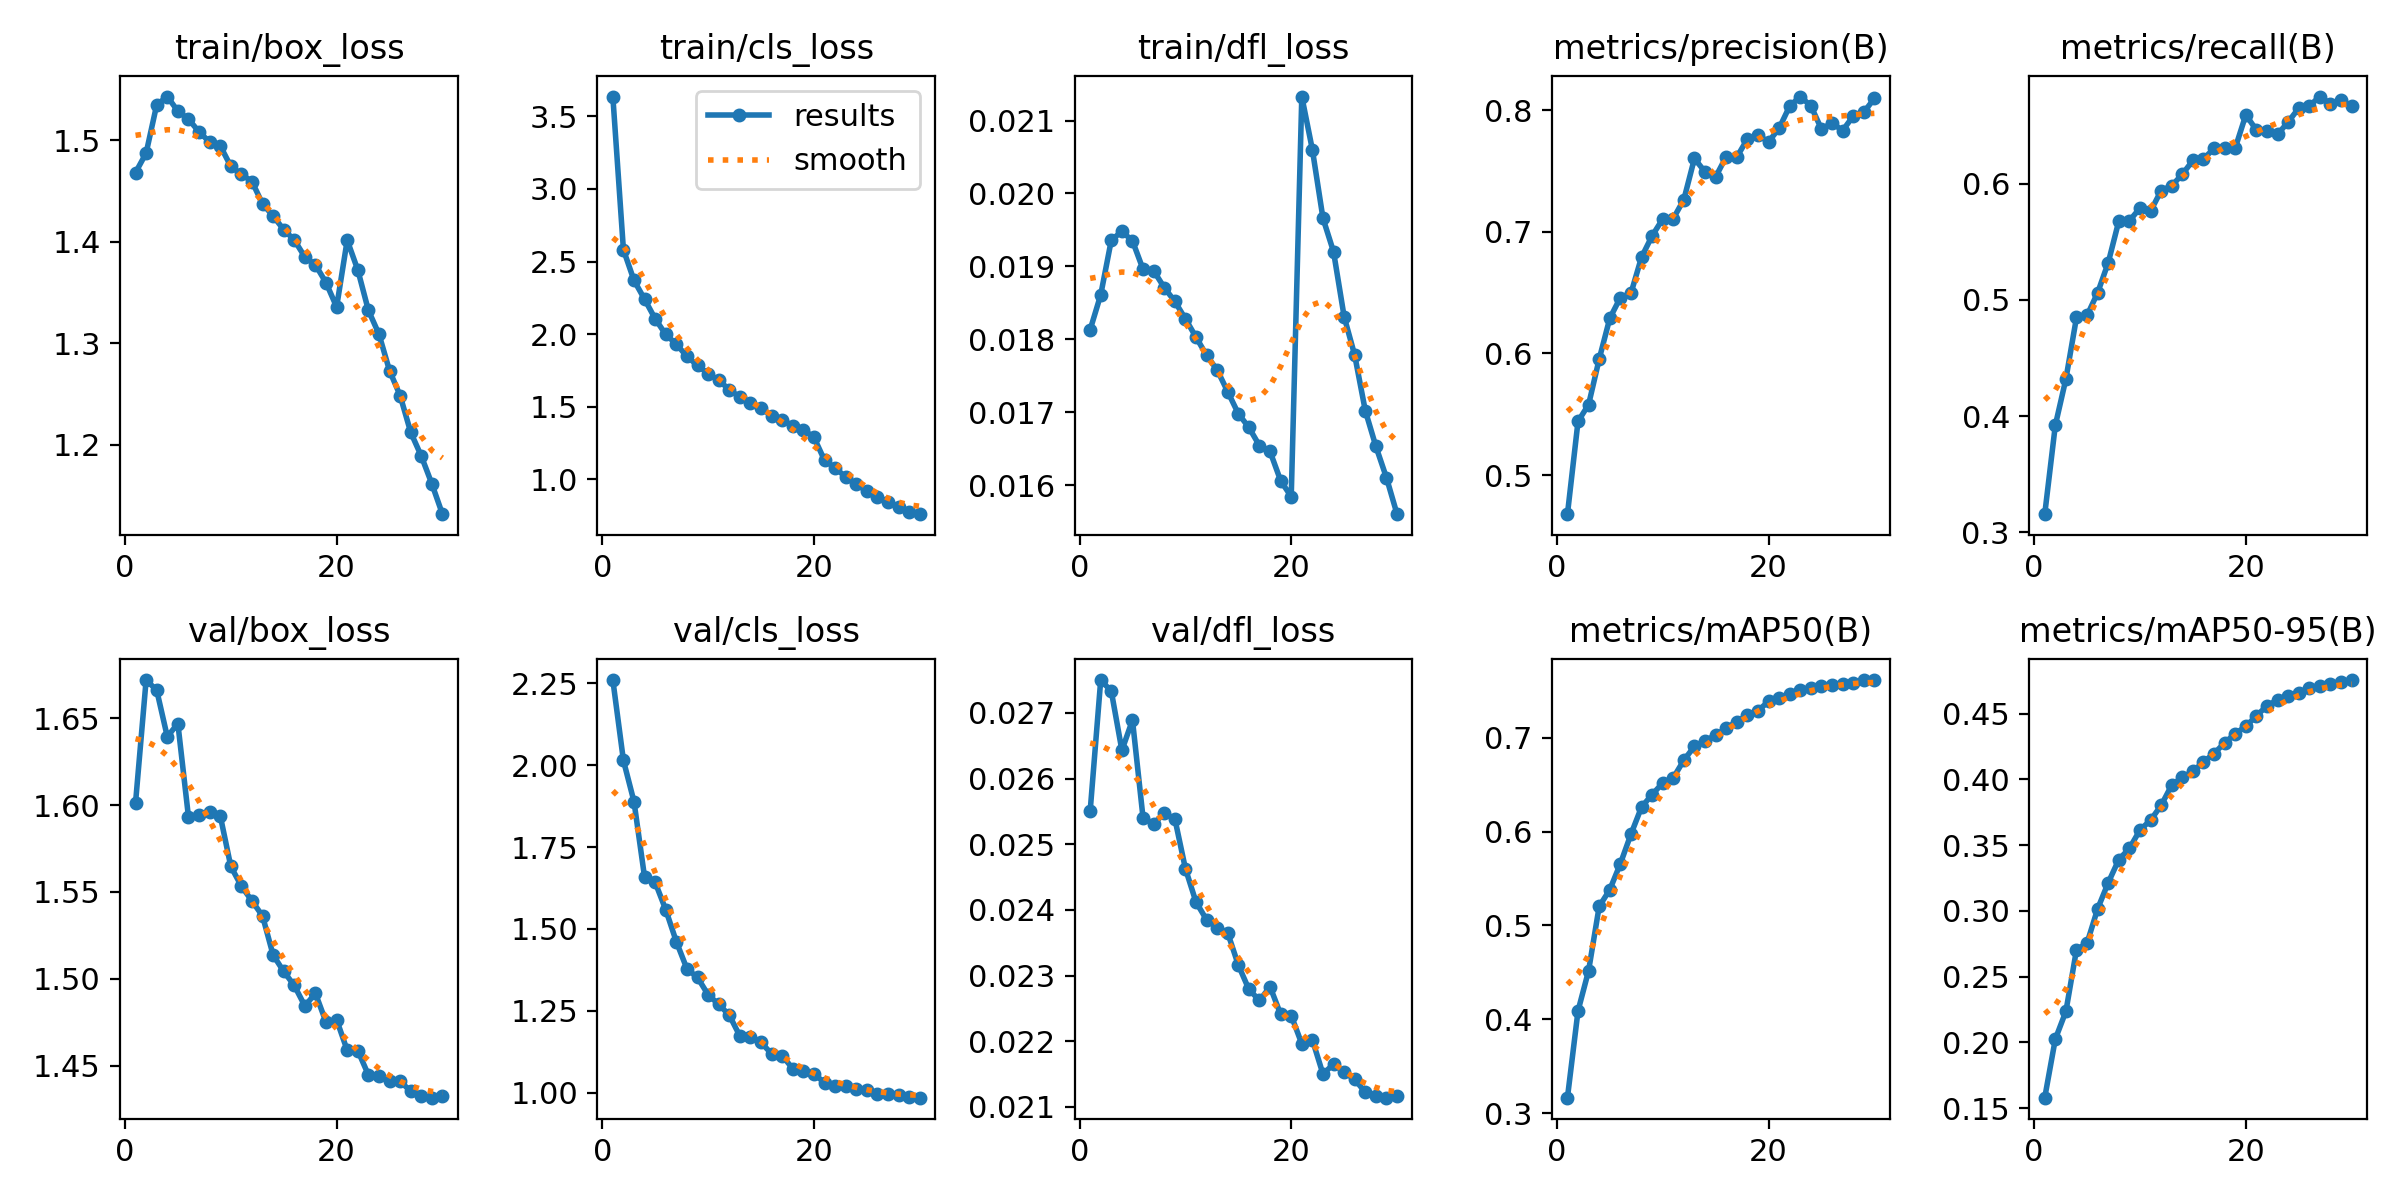

Data behind this chart, as committed beside it:
epoch, time, train/box_loss, train/cls_loss, train/dfl_loss, metrics/precision(B), metrics/recall(B), metrics/mAP50(B), metrics/mAP50-95(B), val/box_loss, val/cls_loss, val/dfl_loss, lr/pg0, lr/pg1, lr/pg2
1, 215.9, 1.468, 3.636, 0.01813, 0.4678, 0.3157, 0.3167, 0.1579, 1.601, 2.26, 0.0255, 0.004647, 0.004647, 0.07133
2, 409.3, 1.487, 2.582, 0.01861, 0.5441, 0.3922, 0.4091, 0.2025, 1.672, 2.014, 0.0275, 0.00899, 0.00899, 0.04234
3, 599, 1.535, 2.37, 0.01936, 0.558, 0.4321, 0.452, 0.2236, 1.666, 1.889, 0.02733, 0.01303, 0.01303, 0.01305
4, 779.9, 1.543, 2.241, 0.01948, 0.5954, 0.485, 0.5203, 0.2705, 1.639, 1.658, 0.02643, 0.01257, 0.01257, 0.01257
5, 958.1, 1.529, 2.106, 0.01935, 0.6289, 0.4867, 0.5381, 0.2756, 1.647, 1.642, 0.02689, 0.01211, 0.01211, 0.01211
6, 1137, 1.521, 1.998, 0.01896, 0.646, 0.5063, 0.5658, 0.3016, 1.593, 1.559, 0.0254, 0.01165, 0.01165, 0.01165
7, 1315, 1.508, 1.932, 0.01894, 0.6495, 0.5322, 0.5971, 0.3214, 1.594, 1.461, 0.02531, 0.01119, 0.01119, 0.01119
8, 1494, 1.498, 1.847, 0.01871, 0.6792, 0.5679, 0.626, 0.339, 1.596, 1.378, 0.02547, 0.01073, 0.01073, 0.01073
9, 1673, 1.495, 1.786, 0.01852, 0.6968, 0.5682, 0.6393, 0.3475, 1.594, 1.352, 0.02539, 0.01027, 0.01027, 0.01027
10, 1852, 1.474, 1.728, 0.01828, 0.7106, 0.5791, 0.6516, 0.3615, 1.565, 1.299, 0.02463, 0.009807, 0.009807, 0.009807
11, 2032, 1.467, 1.683, 0.01803, 0.711, 0.5764, 0.6572, 0.369, 1.553, 1.27, 0.02412, 0.009347, 0.009347, 0.009347
12, 2211, 1.459, 1.619, 0.01778, 0.7267, 0.5941, 0.6759, 0.3803, 1.545, 1.237, 0.02385, 0.008886, 0.008886, 0.008886
13, 2398, 1.437, 1.567, 0.01758, 0.7604, 0.5982, 0.6908, 0.3957, 1.536, 1.174, 0.02373, 0.008426, 0.008426, 0.008426
14, 2587, 1.426, 1.53, 0.01728, 0.7494, 0.6082, 0.6966, 0.4016, 1.514, 1.169, 0.02365, 0.007965, 0.007965, 0.007965
15, 2774, 1.412, 1.49, 0.01698, 0.7452, 0.62, 0.7026, 0.4061, 1.504, 1.154, 0.02316, 0.007505, 0.007505, 0.007505
16, 2960, 1.402, 1.439, 0.01679, 0.7619, 0.6213, 0.71, 0.4133, 1.496, 1.119, 0.02279, 0.007045, 0.007045, 0.007045
17, 3149, 1.385, 1.41, 0.01654, 0.7615, 0.6305, 0.7171, 0.4197, 1.484, 1.113, 0.02262, 0.006584, 0.006584, 0.006584
18, 3335, 1.377, 1.37, 0.01646, 0.7765, 0.6309, 0.7241, 0.4278, 1.492, 1.074, 0.02283, 0.006124, 0.006124, 0.006124
19, 3522, 1.36, 1.342, 0.01606, 0.7796, 0.6308, 0.7286, 0.4348, 1.475, 1.066, 0.02241, 0.005664, 0.005664, 0.005664
20, 3707, 1.336, 1.291, 0.01584, 0.7742, 0.6593, 0.7386, 0.4404, 1.476, 1.057, 0.02239, 0.005203, 0.005203, 0.005203
21, 3909, 1.402, 1.133, 0.02133, 0.7853, 0.6463, 0.7419, 0.4483, 1.459, 1.031, 0.02196, 0.004743, 0.004743, 0.004743
22, 4093, 1.372, 1.08, 0.0206, 0.8036, 0.645, 0.746, 0.456, 1.459, 1.022, 0.02202, 0.004283, 0.004283, 0.004283
23, 4280, 1.333, 1.017, 0.01966, 0.8114, 0.6425, 0.7502, 0.4605, 1.445, 1.02, 0.0215, 0.003822, 0.003822, 0.003822
24, 4466, 1.309, 0.9654, 0.0192, 0.8038, 0.6532, 0.7531, 0.4635, 1.444, 1.01, 0.02165, 0.003362, 0.003362, 0.003362
25, 4666, 1.273, 0.9214, 0.01831, 0.7847, 0.6651, 0.7546, 0.4661, 1.441, 1.008, 0.02153, 0.002902, 0.002902, 0.002902
26, 4867, 1.249, 0.8792, 0.01778, 0.7897, 0.6671, 0.7556, 0.4694, 1.441, 0.997, 0.02142, 0.002441, 0.002441, 0.002441
27, 5068, 1.212, 0.8424, 0.01702, 0.7834, 0.6751, 0.7574, 0.4713, 1.435, 0.9957, 0.02122, 0.001981, 0.001981, 0.001981
28, 5271, 1.189, 0.8102, 0.01653, 0.7953, 0.6687, 0.758, 0.4724, 1.433, 0.9939, 0.02116, 0.001521, 0.001521, 0.001521
29, 5473, 1.162, 0.7793, 0.0161, 0.7985, 0.6719, 0.7609, 0.4744, 1.432, 0.9876, 0.02114, 0.00106, 0.00106, 0.00106
30, 5665, 1.132, 0.7611, 0.0156, 0.8098, 0.6671, 0.7613, 0.4756, 1.433, 0.9851, 0.02116, 0.0005998, 0.0005998, 0.0005998
